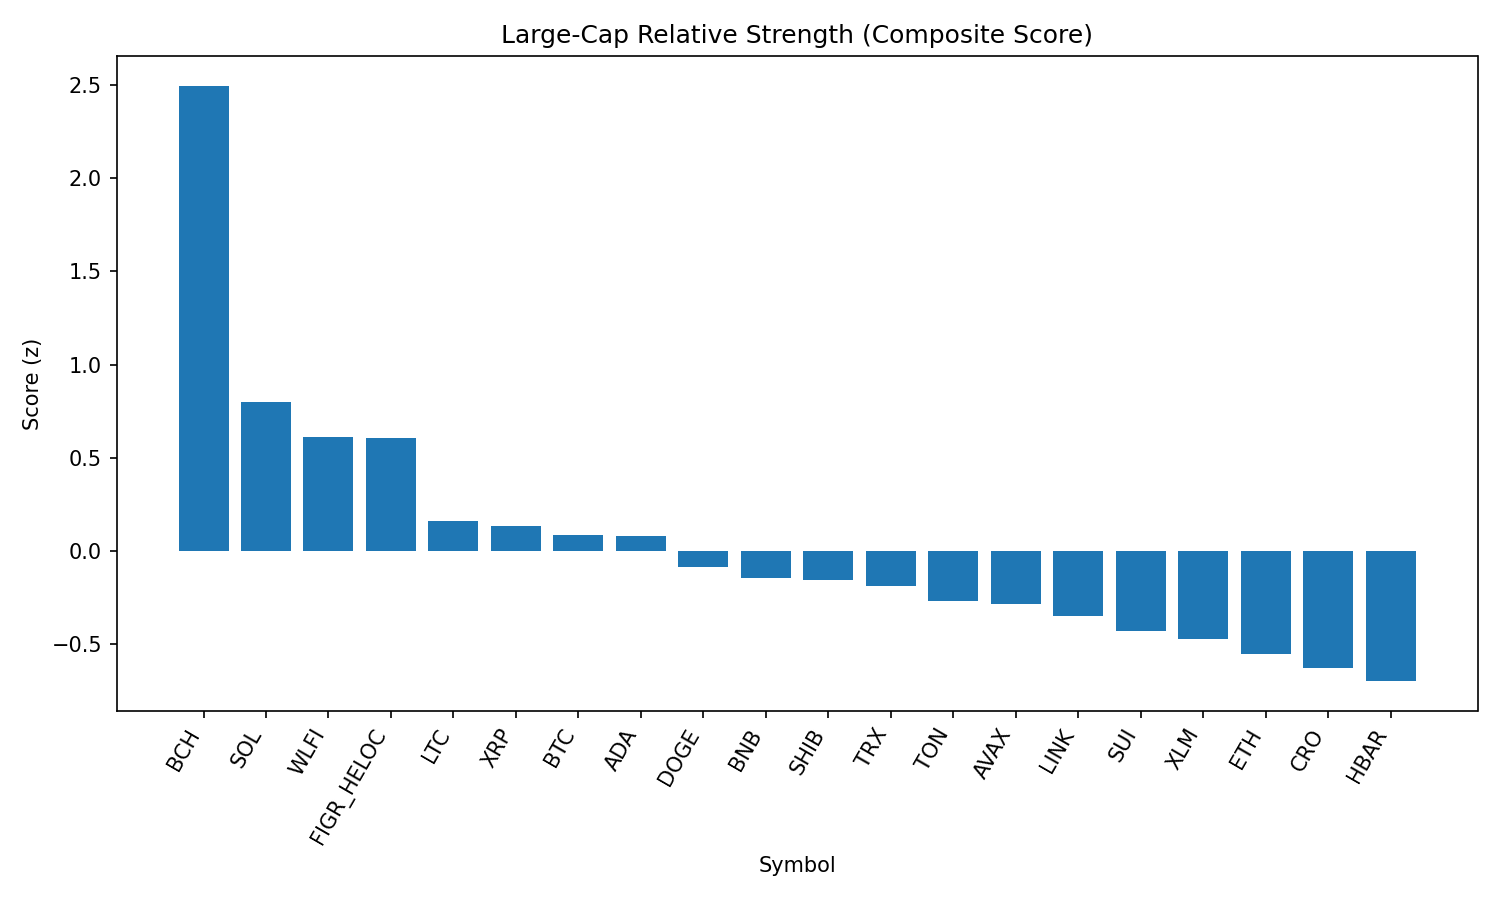

The file beside this chart, header and first rows:
rank, name, symbol, price, pct_1h, pct_24h, pct_7d, pct_1h_vs_btc, pct_24h_vs_btc, pct_7d_vs_btc, market_cap_rank, market_cap, volume_usd, score
1, Bitcoin Cash, BCH, 594.6, 0.631, 4.835, 7.461, 0.8004, 4.245, 8.171, 19, 11841133349, 396157058, 2.498
2, Solana, SOL, 209.3, -0.2566, 3.204, 2.049, -0.08726, 2.613, 2.759, 6, 113212287368, 9183643091, 0.7996
3, World Liberty Financial, WLFI, 0.2304, 0.534, -0.3983, 0.0, 0.7033, -0.9884, 0.7104, 33, 6304764660, 1268608041, 0.6087
4, Figure Heloc, FIGR_HELOC, 1.006, -0.03214, 1.813, 0.9583, 0.1372, 1.223, 1.669, 17, 12245899039, 15105933, 0.6068
5, Litecoin, LTC, 111.2, -0.07252, 0.8211, -2.734, 0.09685, 0.231, -2.023, 28, 8478832974, 547588765, 0.158
6, XRP, XRP, 2.83, -0.0798, 1.016, -5.823, 0.08957, 0.4259, -5.112, 3, 168435266062, 7269470526, 0.1335
7, Bitcoin, BTC, 110813, -0.1694, 0.5901, -0.7104, 0.0, 0.0, 0.0, 1, 2206677319903, 48218261896, 0.08412
8, Cardano, ADA, 0.8311, -0.2978, 1.618, -4.43, -0.1284, 1.028, -3.72, 11, 30326631516, 1485518657, 0.07625
9, Dogecoin, DOGE, 0.2145, -0.1665, 0.3714, -2.748, 0.002838, -0.2187, -2.038, 9, 32332631353, 1943524949, -0.08767
10, BNB, BNB, 850.9, -0.1061, -0.1967, -1.347, 0.06322, -0.7868, -0.6362, 5, 118444215502, 1241265945, -0.1455
11, Shiba Inu, SHIB, 1.236e-05, -0.3201, 0.7058, -2.001, -0.1507, 0.1157, -1.291, 31, 7283081009, 191064914, -0.1564
12, TRON, TRX, 0.338, -0.05005, -0.352, -3.732, 0.1193, -0.9421, -3.021, 10, 31985092169, 856351383, -0.1925
13, Toncoin, TON, 3.15, -0.3718, 0.4741, -1.415, -0.2024, -0.116, -0.7041, 30, 8096045152, 128515654, -0.2716
14, Avalanche, AVAX, 24.36, -0.6667, 1.539, -0.6721, -0.4974, 0.9485, 0.03831, 23, 10277364694, 729352392, -0.2893
15, Chainlink, LINK, 23.33, -0.3522, 0.393, -4.214, -0.1829, -0.1971, -3.504, 13, 15821180998, 1098102528, -0.3498
16, Sui, SUI, 3.3, -0.4572, 0.6687, -5.543, -0.2878, 0.07864, -4.833, 20, 11768958418, 978898501, -0.4329
17, Stellar, XLM, 0.3622, -0.2824, -0.01617, -7.26, -0.113, -0.6063, -6.549, 22, 11489957048, 261129536, -0.4755
18, Ethereum, ETH, 4326, -0.09673, -1.27, -6.603, 0.07264, -1.86, -5.893, 2, 522082956186, 31966599688, -0.555
19, Cronos, CRO, 0.2583, -0.8866, -1.048, 23.8, -0.7172, -1.638, 24.51, 27, 8694338221, 319144950, -0.6324
20, Hedera, HBAR, 0.2193, -0.4234, -0.002375, -9.324, -0.254, -0.5925, -8.614, 25, 9286537768, 265130568, -0.701
21, Hyperliquid, HYPE, 44.48, -0.4522, 0.2878, -12.34, -0.2828, -0.3023, -11.63, 18, 12040092352, 306504487, -0.7351
